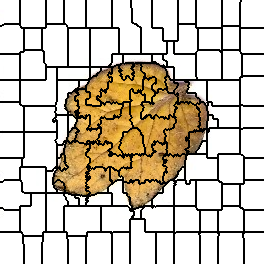

The file beside this chart, header and first rows:
0, 0, 0, 0, 0, 0, 0, 0, 0, 0, 0, 0, 0, 0, 0, 0, 0, 0, 0, 0, 1, 1, 1, 1
0, 0, 0, 0, 0, 0, 0, 0, 0, 0, 0, 0, 0, 0, 0, 0, 0, 0, 0, 0, 1, 1, 1, 1
0, 0, 0, 0, 0, 0, 0, 0, 0, 0, 0, 0, 0, 0, 0, 0, 0, 0, 0, 0, 1, 1, 1, 1
0, 0, 0, 0, 0, 0, 0, 0, 0, 0, 0, 0, 0, 0, 0, 0, 0, 0, 0, 0, 1, 1, 1, 1
0, 0, 0, 0, 0, 0, 0, 0, 0, 0, 0, 0, 0, 0, 0, 0, 0, 0, 0, 0, 1, 1, 1, 1
0, 0, 0, 0, 0, 0, 0, 0, 0, 0, 0, 0, 0, 0, 0, 0, 0, 0, 0, 0, 1, 1, 1, 1
0, 0, 0, 0, 0, 0, 0, 0, 0, 0, 0, 0, 0, 0, 0, 0, 0, 0, 0, 0, 1, 1, 1, 1
0, 0, 0, 0, 0, 0, 0, 0, 0, 0, 0, 0, 0, 0, 0, 0, 0, 0, 0, 0, 1, 1, 1, 1
0, 0, 0, 0, 0, 0, 0, 0, 0, 0, 0, 0, 0, 0, 0, 0, 0, 0, 0, 0, 1, 1, 1, 1
0, 0, 0, 0, 0, 0, 0, 0, 0, 0, 0, 0, 0, 0, 0, 0, 0, 0, 0, 0, 1, 1, 1, 1
0, 0, 0, 0, 0, 0, 0, 0, 0, 0, 0, 0, 0, 0, 0, 0, 0, 0, 0, 0, 1, 1, 1, 1
0, 0, 0, 0, 0, 0, 0, 0, 0, 0, 0, 0, 0, 0, 0, 0, 0, 0, 0, 0, 1, 1, 1, 1
0, 0, 0, 0, 0, 0, 0, 0, 0, 0, 0, 0, 0, 0, 0, 0, 0, 0, 0, 0, 1, 1, 1, 1
0, 0, 0, 0, 0, 0, 0, 0, 0, 0, 0, 0, 0, 0, 0, 0, 0, 0, 0, 0, 1, 1, 1, 1
0, 0, 0, 0, 0, 0, 0, 0, 0, 0, 0, 0, 0, 0, 0, 0, 0, 0, 0, 0, 1, 1, 1, 1
0, 0, 0, 0, 0, 0, 0, 0, 0, 0, 0, 0, 0, 0, 0, 0, 0, 0, 0, 0, 1, 1, 1, 1
0, 0, 0, 0, 0, 0, 0, 0, 0, 0, 0, 0, 0, 0, 0, 0, 0, 0, 0, 0, 1, 1, 1, 1
0, 0, 0, 0, 0, 0, 0, 0, 0, 0, 0, 0, 0, 0, 0, 0, 0, 0, 0, 0, 1, 1, 1, 1
0, 0, 0, 0, 0, 0, 0, 0, 0, 0, 0, 0, 0, 0, 0, 0, 0, 0, 0, 0, 1, 1, 1, 1
0, 0, 0, 0, 0, 0, 0, 0, 0, 0, 0, 0, 0, 0, 0, 0, 0, 0, 0, 0, 1, 1, 1, 1
0, 0, 0, 0, 0, 0, 0, 0, 0, 0, 0, 0, 0, 0, 0, 0, 0, 0, 0, 0, 1, 1, 1, 1
0, 0, 0, 0, 0, 0, 0, 0, 0, 0, 0, 0, 0, 0, 0, 0, 0, 0, 0, 0, 1, 1, 1, 1
0, 0, 0, 0, 0, 0, 0, 0, 0, 0, 0, 0, 0, 0, 0, 0, 0, 0, 0, 0, 1, 1, 1, 1
0, 0, 0, 0, 0, 0, 0, 0, 0, 0, 0, 0, 0, 0, 0, 0, 0, 0, 0, 0, 1, 1, 1, 1
0, 0, 0, 0, 12, 12, 12, 12, 12, 12, 12, 12, 12, 12, 12, 12, 12, 12, 12, 12, 1, 1, 1, 1
0, 0, 12, 12, 12, 12, 12, 12, 12, 12, 12, 12, 12, 12, 12, 12, 12, 12, 12, 12, 1, 1, 1, 1
12, 12, 12, 12, 12, 12, 12, 12, 12, 12, 12, 12, 12, 12, 12, 12, 12, 12, 12, 12, 12, 1, 1, 1
12, 12, 12, 12, 12, 12, 12, 12, 12, 12, 12, 12, 12, 12, 12, 12, 12, 12, 12, 12, 12, 1, 1, 1
12, 12, 12, 12, 12, 12, 12, 12, 12, 12, 12, 12, 12, 12, 12, 12, 12, 12, 12, 12, 12, 12, 12, 12
12, 12, 12, 12, 12, 12, 12, 12, 12, 12, 12, 12, 12, 12, 12, 12, 12, 12, 12, 12, 12, 12, 12, 12
12, 12, 12, 12, 12, 12, 12, 12, 12, 12, 12, 12, 12, 12, 12, 12, 12, 12, 12, 12, 12, 12, 12, 12
12, 12, 12, 12, 12, 12, 12, 12, 12, 12, 12, 12, 12, 12, 12, 12, 12, 12, 12, 12, 12, 12, 12, 12
12, 12, 12, 12, 12, 12, 12, 12, 12, 12, 12, 12, 12, 12, 12, 12, 12, 12, 12, 12, 12, 12, 12, 12
12, 12, 12, 12, 12, 12, 12, 12, 12, 12, 12, 12, 12, 12, 12, 12, 12, 12, 12, 12, 12, 12, 12, 12
12, 12, 12, 12, 12, 12, 12, 12, 12, 12, 12, 12, 12, 12, 12, 12, 12, 12, 12, 12, 12, 12, 12, 12
12, 12, 12, 12, 12, 12, 12, 12, 12, 12, 12, 12, 12, 12, 12, 12, 12, 12, 12, 12, 12, 12, 12, 12
12, 12, 12, 12, 12, 12, 12, 12, 12, 12, 12, 12, 12, 12, 12, 12, 12, 12, 12, 12, 12, 12, 12, 12
12, 12, 12, 12, 12, 12, 12, 12, 12, 12, 12, 12, 12, 12, 12, 12, 12, 12, 12, 12, 12, 12, 12, 12
12, 12, 12, 12, 12, 12, 12, 12, 12, 12, 12, 12, 12, 12, 12, 12, 12, 12, 12, 12, 12, 12, 12, 12
12, 12, 12, 12, 12, 12, 12, 12, 12, 12, 12, 12, 12, 12, 12, 12, 12, 12, 12, 12, 12, 12, 12, 12
12, 12, 12, 12, 12, 12, 12, 12, 12, 12, 12, 12, 12, 12, 12, 12, 12, 12, 12, 12, 12, 12, 12, 12
12, 12, 12, 12, 12, 12, 12, 12, 12, 12, 12, 12, 12, 12, 12, 12, 12, 12, 12, 12, 12, 12, 12, 12
12, 12, 12, 12, 12, 12, 12, 12, 12, 12, 12, 12, 12, 12, 12, 12, 12, 12, 12, 12, 12, 12, 12, 12
12, 12, 12, 12, 12, 12, 12, 12, 12, 12, 12, 12, 12, 12, 12, 12, 12, 12, 12, 12, 12, 12, 12, 12
12, 12, 12, 12, 12, 12, 12, 12, 12, 12, 12, 12, 12, 12, 12, 12, 12, 12, 12, 12, 12, 12, 12, 12
12, 12, 12, 12, 12, 12, 12, 12, 12, 12, 12, 12, 12, 12, 12, 12, 12, 12, 12, 12, 12, 12, 12, 12
12, 12, 12, 12, 12, 12, 12, 12, 12, 12, 12, 12, 12, 12, 12, 12, 12, 12, 12, 12, 12, 12, 12, 12
12, 12, 12, 12, 12, 12, 12, 12, 12, 12, 12, 12, 12, 12, 12, 12, 12, 12, 12, 12, 12, 12, 12, 12
12, 12, 12, 12, 12, 12, 12, 12, 12, 12, 12, 12, 12, 12, 12, 12, 12, 12, 12, 12, 12, 12, 12, 12
12, 12, 12, 12, 12, 12, 12, 12, 12, 12, 12, 12, 12, 12, 12, 12, 12, 12, 12, 12, 12, 12, 12, 12
12, 12, 12, 12, 12, 12, 12, 12, 12, 12, 12, 12, 12, 12, 12, 12, 12, 12, 12, 12, 12, 12, 12, 12
12, 12, 12, 12, 12, 12, 12, 12, 12, 12, 12, 12, 12, 12, 12, 12, 12, 12, 12, 12, 12, 12, 12, 12
12, 12, 12, 12, 12, 12, 12, 12, 12, 12, 12, 12, 12, 12, 12, 12, 12, 12, 12, 12, 22, 22, 22, 22
12, 12, 12, 12, 12, 12, 12, 12, 12, 12, 12, 12, 12, 12, 12, 12, 12, 12, 12, 12, 22, 22, 22, 22
25, 25, 25, 25, 25, 25, 25, 25, 25, 25, 25, 25, 25, 25, 25, 25, 25, 25, 25, 25, 22, 22, 22, 22
25, 25, 25, 25, 25, 25, 25, 25, 25, 25, 25, 25, 25, 25, 25, 25, 25, 25, 25, 25, 22, 22, 22, 22
25, 25, 25, 25, 25, 25, 25, 25, 25, 25, 25, 25, 25, 25, 25, 25, 25, 25, 25, 25, 22, 22, 22, 22
25, 25, 25, 25, 25, 25, 25, 25, 25, 25, 25, 25, 25, 25, 25, 25, 25, 25, 25, 25, 22, 22, 22, 22
25, 25, 25, 25, 25, 25, 25, 25, 25, 25, 25, 25, 25, 25, 25, 25, 25, 25, 25, 25, 22, 22, 22, 22
25, 25, 25, 25, 25, 25, 25, 25, 25, 25, 25, 25, 25, 25, 25, 25, 25, 25, 25, 25, 22, 22, 22, 22
25, 25, 25, 25, 25, 25, 25, 25, 25, 25, 25, 25, 25, 25, 25, 25, 25, 25, 25, 25, 22, 22, 22, 22
... 203 more rows
